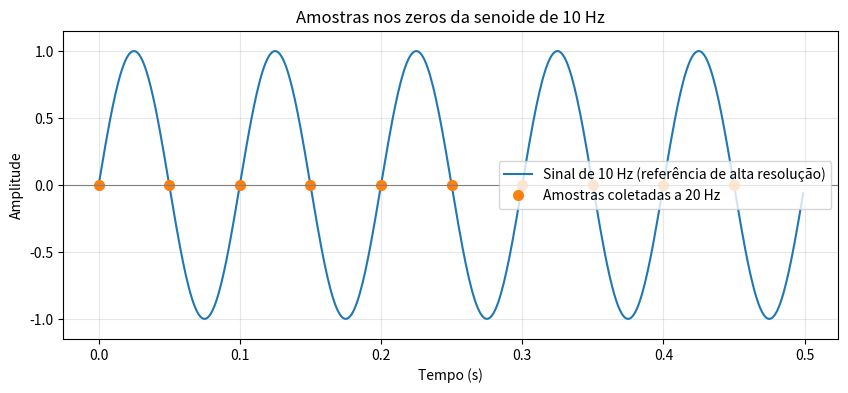
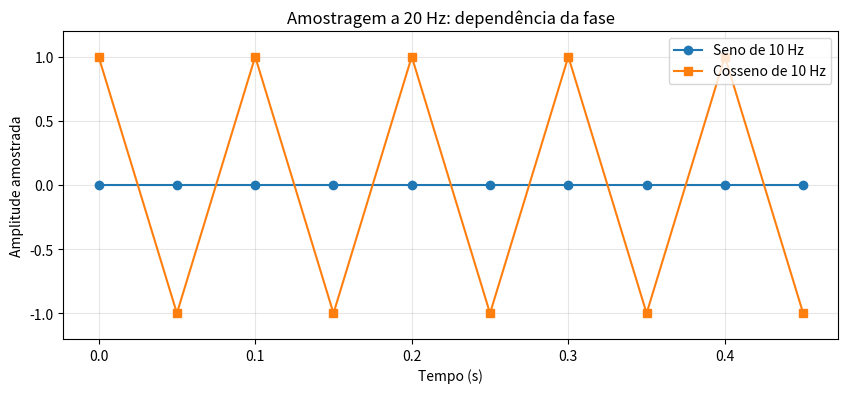

Write Python code to recreate these figures, in order.
# Conferir os resultados com os mesmos parâmetros do notebook original
import numpy as np
import matplotlib.pyplot as plt

fs = 20.0
time = np.arange(0, 1.0, 1.0 / fs)
f_sinal = 5.0

print(f"1. Frequência de amostragem: {fs:g} Hz")
print(f"2. Número de amostras: {len(time)}")
print(f"3. Frequência de Nyquist: {fs/2:g} Hz")
print(f"4. Amostras por ciclo de 5 Hz: {fs/f_sinal:g}")
print(f"   Intervalo entre amostras: {1/fs:.2f} s")
print(f"   Último instante registrado: {time[-1]:.2f} s")

# Comparar a senoide de 10 Hz com os pontos amostrados a 20 Hz
f = 10.0
fs_alta = 1000.0

t_continuo = np.arange(0, 0.5, 1 / fs_alta)
y_continuo = np.sin(2 * np.pi * f * t_continuo)

t_amostras = np.arange(0, 0.5, 1 / fs)
y_amostras = np.sin(2 * np.pi * f * t_amostras)

plt.figure(figsize=(10, 4))
plt.plot(t_continuo, y_continuo, label='Sinal de 10 Hz (referência de alta resolução)')
plt.plot(t_amostras, y_amostras, 'o', markersize=7,
         label='Amostras coletadas a 20 Hz')
plt.axhline(0, color='gray', linewidth=0.8)
plt.xlabel('Tempo (s)')
plt.ylabel('Amplitude')
plt.title('Amostras nos zeros da senoide de 10 Hz')
plt.ylim(-1.15, 1.15)
plt.grid(alpha=0.3)
plt.legend()
plt.show()

# Por erros numéricos de arredondamento, os valores podem não ser exatamente zero.
print('Amostras numericamente próximas de zero?', np.allclose(y_amostras, 0))
print('Maior amplitude absoluta registrada:', np.max(np.abs(y_amostras)))

# Mesma frequência, mesma amostragem: seno e cosseno têm resultados diferentes
f = 10.0
y_seno = np.sin(2 * np.pi * f * t_amostras)
y_cosseno = np.cos(2 * np.pi * f * t_amostras)

print('Seno (valores arredondados):', np.round(y_seno[:8], 10))
print('Cosseno:', np.round(y_cosseno[:8], 10))

plt.figure(figsize=(10, 4))
plt.plot(t_amostras, y_seno, 'o-', label='Seno de 10 Hz')
plt.plot(t_amostras, y_cosseno, 's-', label='Cosseno de 10 Hz')
plt.xlabel('Tempo (s)')
plt.ylabel('Amplitude amostrada')
plt.title('Amostragem a 20 Hz: dependência da fase')
plt.ylim(-1.2, 1.2)
plt.grid(alpha=0.3)
plt.legend()
plt.show()
